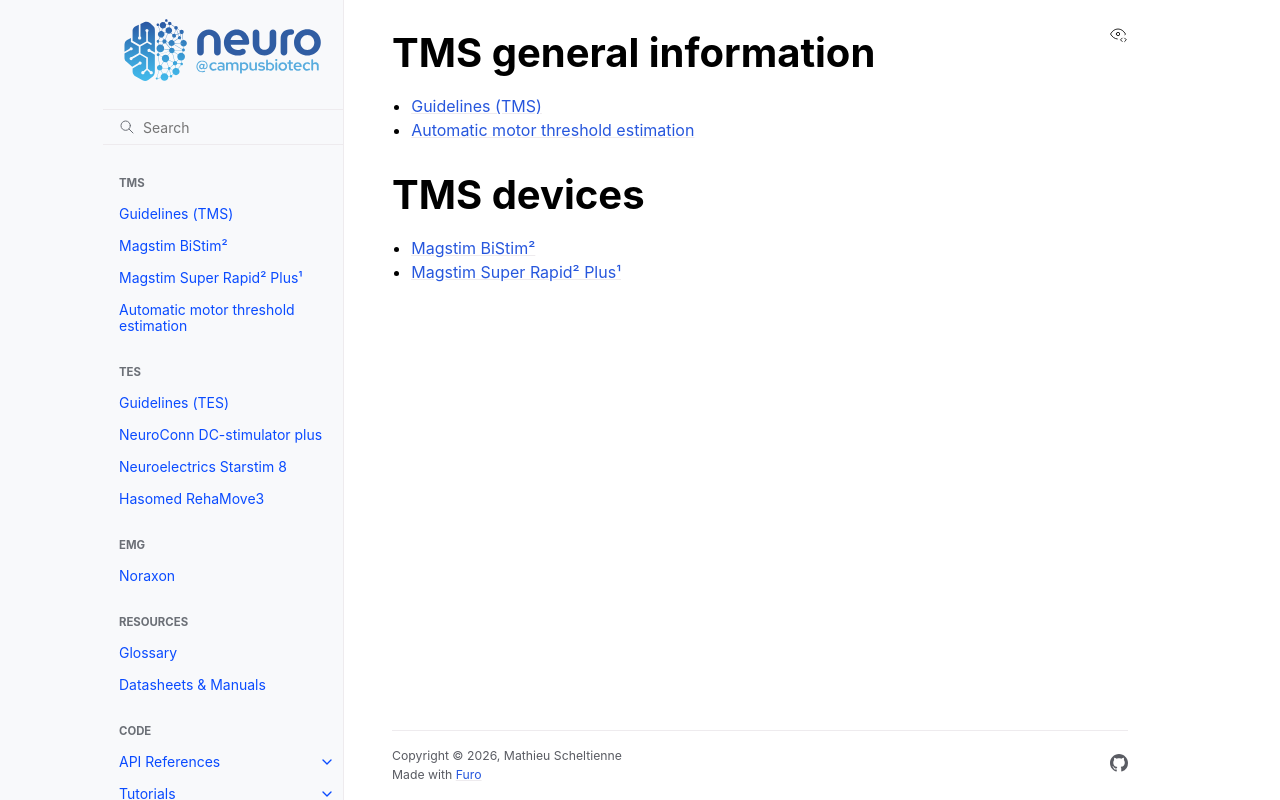

repository: fcbg-platforms/nmod-wiki · page: tms/index.html · generator: sphinx

:orphan:

TMS general information
=======================

.. toctree::
    :maxdepth: 1

    guidelines.rst
    motor-threshold

TMS devices
===========

.. toctree::
    :maxdepth: 1

    magstim-bistim.rst
    magstim-super-rapid-plus.rst
